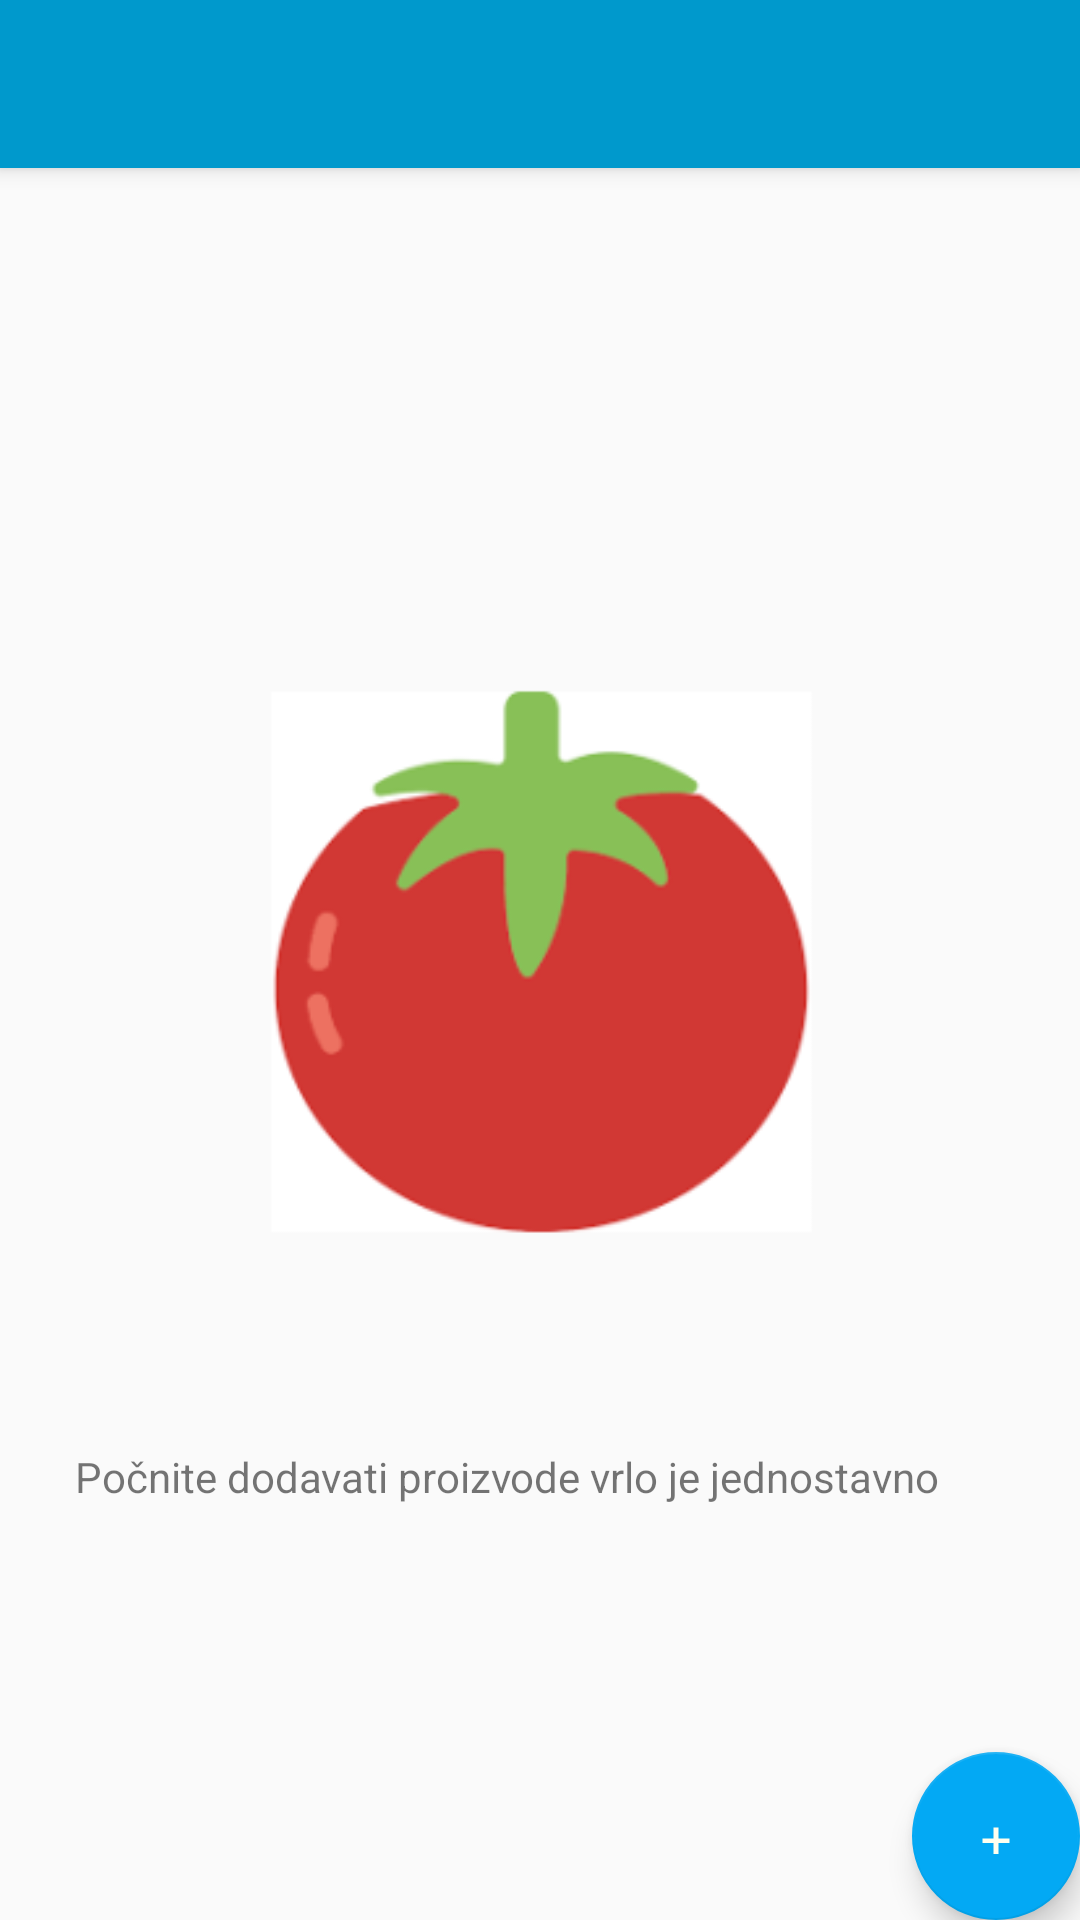

Android layout source for this screen:
<!-- AndroidManifest.xml: application theme AppTheme -->
<!-- res/layout/activity_grocery_list_view.xml -->
<?xml version="1.0" encoding="utf-8"?>
<androidx.coordinatorlayout.widget.CoordinatorLayout xmlns:android="http://schemas.android.com/apk/res/android"
    xmlns:app="http://schemas.android.com/apk/res-auto"
    xmlns:tools="http://schemas.android.com/tools"
    android:layout_width="match_parent"
    android:layout_height="match_parent"
    tools:context=".GroceryListView">

    <com.google.android.material.appbar.AppBarLayout
        android:layout_width="match_parent"
        android:layout_height="wrap_content"
        android:theme="@style/AppTheme.AppBarOverlay">

        <androidx.appcompat.widget.Toolbar
            android:id="@+id/toolbar"
            android:layout_width="match_parent"
            android:layout_height="?attr/actionBarSize"
            android:background="?attr/colorPrimary"
            app:popupTheme="@style/AppTheme.PopupOverlay" />

    </com.google.android.material.appbar.AppBarLayout>

    <include layout="@layout/content_grocery_list_view" />

    <androidx.constraintlayout.widget.ConstraintLayout
        android:id="@+id/constraintLayout"
        android:layout_width="500dp"
        android:layout_height="500dp"
        android:layout_gravity="center">

        <ImageView
            android:id="@+id/greeting_message2"
            android:layout_width="282dp"
            android:layout_height="305dp"
            app:layout_anchor="@+id/constraintLayout"
            app:layout_anchorGravity="center"
            app:layout_constraintBottom_toBottomOf="parent"
            app:layout_constraintEnd_toEndOf="parent"
            app:layout_constraintStart_toStartOf="parent"
            app:layout_constraintTop_toTopOf="parent"
            app:srcCompat="@mipmap/tomato_icon_greeting_foreground" />

        <TextView
            android:id="@+id/greeting_text2"
            android:layout_width="310dp"
            android:layout_height="23dp"
            android:layout_centerHorizontal="true"
            android:layout_centerVertical="true"
            android:text="Počnite dodavati proizvode vrlo je jednostavno"
            app:layout_constraintBottom_toBottomOf="parent"
            app:layout_constraintEnd_toEndOf="parent"
            app:layout_constraintStart_toStartOf="parent"
            app:layout_constraintTop_toBottomOf="@+id/greeting_message2"
            app:layout_constraintVertical_bias="0.135" />

    </androidx.constraintlayout.widget.ConstraintLayout>

    <com.google.android.material.floatingactionbutton.FloatingActionButton
        android:id="@+id/fab"
        android:layout_width="wrap_content"
        android:layout_height="wrap_content"
        android:layout_gravity="bottom|end"
        android:layout_margin="@dimen/fab_margin"
        app:backgroundTint="#03A9F4"
        app:srcCompat="@drawable/white_plus_foreground" />




</androidx.coordinatorlayout.widget.CoordinatorLayout>
<!-- res/layout/content_grocery_list_view.xml (included above) -->
<?xml version="1.0" encoding="utf-8"?>
<androidx.constraintlayout.widget.ConstraintLayout xmlns:android="http://schemas.android.com/apk/res/android"
    xmlns:app="http://schemas.android.com/apk/res-auto"
    xmlns:tools="http://schemas.android.com/tools"
    android:layout_width="match_parent"
    android:layout_height="match_parent"
    app:layout_behavior="@string/appbar_scrolling_view_behavior">


    <androidx.recyclerview.widget.RecyclerView
        android:id="@+id/recycler_view_items"
        android:layout_width="409dp"
        android:layout_height="599dp"
        app:layout_constraintBottom_toBottomOf="parent"
        app:layout_constraintEnd_toEndOf="parent"
        app:layout_constraintStart_toStartOf="parent"
        app:layout_constraintTop_toTopOf="parent" />

</androidx.constraintlayout.widget.ConstraintLayout>
<!-- resources referenced by this layout -->
<resources>
  <!-- drawable white_plus_foreground (drawable) -->
  <?xml version="1.0" encoding="utf-8"?>
  <vector xmlns:android="http://schemas.android.com/apk/res/android"
      android:width="108dp"
      android:height="108dp"
      android:viewportWidth="130.05936"
      android:viewportHeight="130.05936"
      android:tint="#FEFFEF">
    <group android:translateX="35.529675"
        android:translateY="-20.22423">
      <group android:translateY="141.67969">
        <path android:pathData="M54,-44L34,-44L34,-24L25,-24L25,-44L5,-44L5,-52L25,-52L25,-72L34,-72L34,-52L54,-52L54,-44Z"
            android:fillColor="#000000"/>
      </group>
    </group>
  </vector>
  <!-- mipmap tomato_icon_greeting_foreground: png bitmap (mipmap-hdpi, 4085 bytes) -->
  <style name="AppTheme.AppBarOverlay" parent="ThemeOverlay.AppCompat.Dark.ActionBar" />
  <style name="AppTheme.PopupOverlay" parent="ThemeOverlay.AppCompat.Light" />
  <style name="AppTheme" parent="Theme.AppCompat.Light.DarkActionBar">
          
          <item name="colorPrimary">@android:color/holo_blue_dark</item>
          <item name="colorPrimaryDark">@android:color/holo_blue_dark</item>
          <item name="colorAccent">@color/colorAccent</item>
      </style>
  <!-- not gathered from this repository: default colours our renderer supplied (Android Studio template values) -->
  <color name="colorAccent">#FF03DAC5</color>
</resources>
